Run: headless pygame with SDL's dummy video driver; simulated clock (each Clock.tick advances the game by its frame time, no real sleeping); random seed 0; keys injected as events and as key.get_pressed() state; no mouse input.
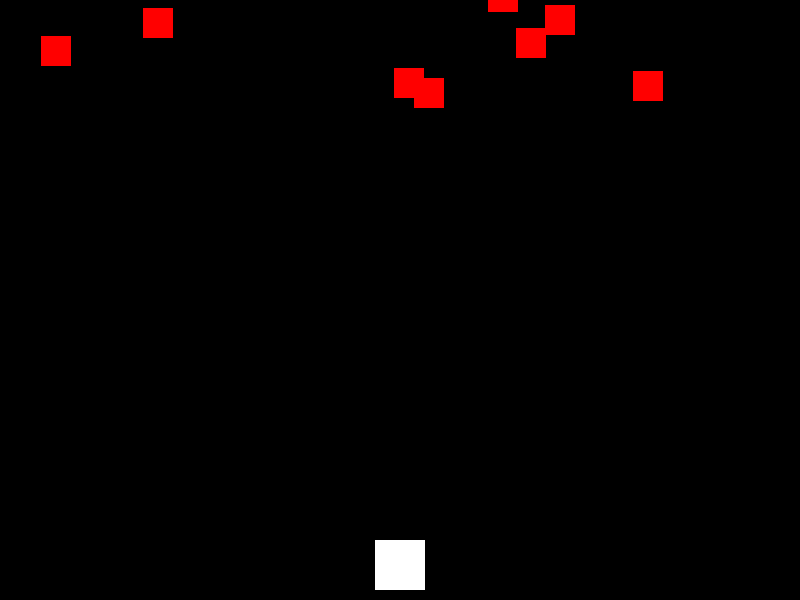
Frame 1 of 4 · flips 1–60 · no input
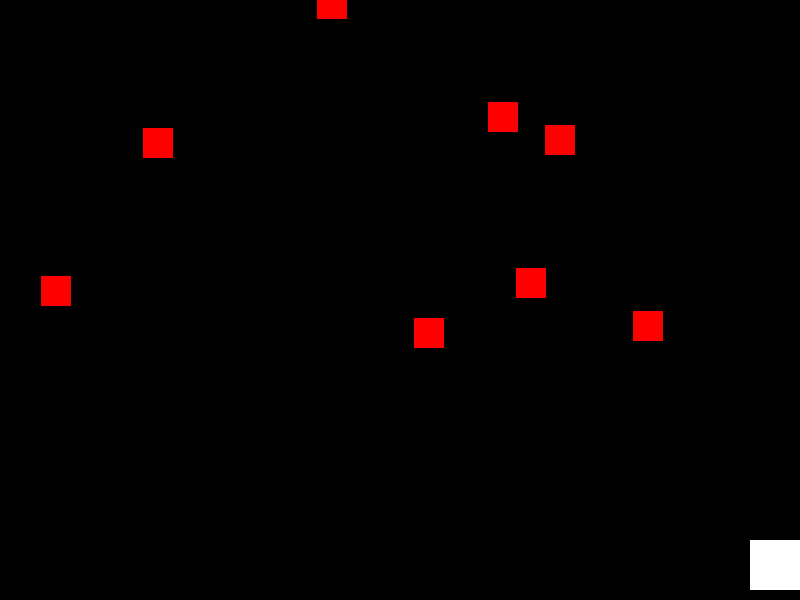
Frame 2 of 4 · flips 61–180 · tapped SPACE, RETURN · held RIGHT (→), D
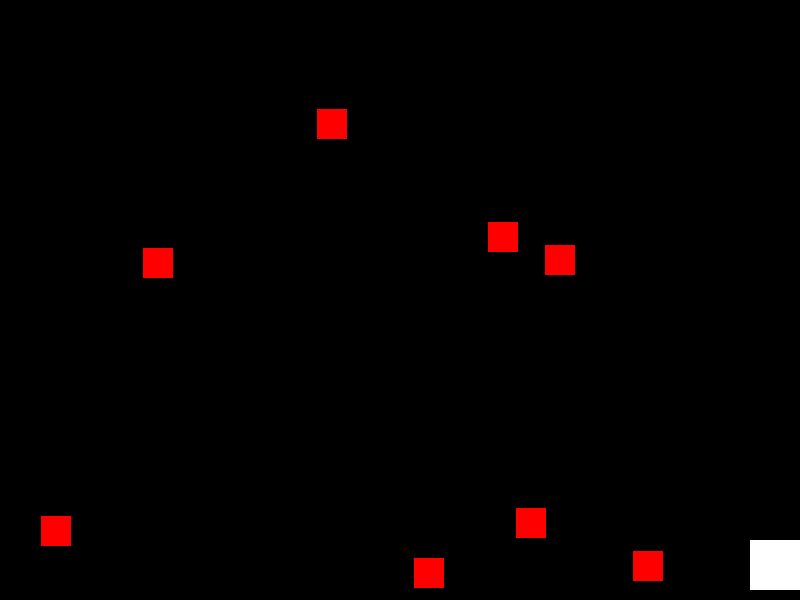
Frame 3 of 4 · flips 181–300 · held DOWN (↓), S
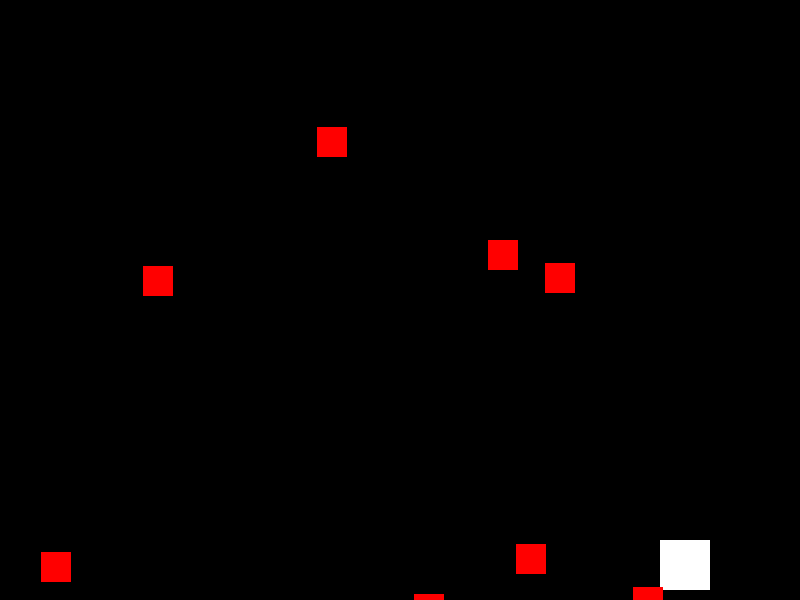
Frame 4 of 4 · flips 301–420 · held LEFT (←), A, UP (↑), W

The pygame program that drew these frames:

import pygame
import random

pygame.init()

WHITE = (255, 255, 255)
RED = (255, 0, 0)


WIDTH = 800
HEIGHT = 600
screen = pygame.display.set_mode((WIDTH, HEIGHT))
pygame.display.set_caption("射击游戏")


class Player(pygame.sprite.Sprite):
    def __init__(self):
        super().__init__()
        self.image = pygame.Surface((50, 50))
        self.image.fill(WHITE)
        self.rect = self.image.get_rect()
        self.rect.centerx = WIDTH // 2
        self.rect.bottom = HEIGHT - 10
        self.speedx = 0

    def update(self):
        self.speedx = 0
        keystate = pygame.key.get_pressed()
        if keystate[pygame.K_LEFT]:
            self.speedx = -5
        if keystate[pygame.K_RIGHT]:
            self.speedx = 5
        self.rect.x += self.speedx
        if self.rect.right > WIDTH:
            self.rect.right = WIDTH
        if self.rect.left < 0:
            self.rect.left = 0

    def shoot(self):
        bullet = Bullet(self.rect.centerx, self.rect.top)
        all_sprites.add(bullet)
        bullets.add(bullet)

class Enemy(pygame.sprite.Sprite):
    def __init__(self):
        super().__init__()
        self.image = pygame.Surface((30, 30))
        self.image.fill(RED)
        self.rect = self.image.get_rect()
        self.rect.x = random.randrange(WIDTH - self.rect.width)
        self.rect.y = random.randrange(-100, -40)
        self.speedy = random.randrange(1, 3)

    def update(self):
        self.rect.y += self.speedy
        if self.rect.top > HEIGHT + 10:
            self.rect.x = random.randrange(WIDTH - self.rect.width)
            self.rect.y = random.randrange(-100, -40)
            self.speedy = random.randrange(1, 3)

class Bullet(pygame.sprite.Sprite):
    def __init__(self, x, y):
        super().__init__()
        self.image = pygame.Surface((5, 10))
        self.image.fill(WHITE)
        self.rect = self.image.get_rect()
        self.rect.centerx = x
        self.rect.bottom = y
        self.speedy = -10

    def update(self):
        self.rect.y += self.speedy
        if self.rect.bottom < 0:
            self.kill()

all_sprites = pygame.sprite.Group()
enemies = pygame.sprite.Group()
bullets = pygame.sprite.Group()

player = Player()
all_sprites.add(player)

for i in range(8):
    enemy = Enemy()
    all_sprites.add(enemy)
    enemies.add(enemy)

# 游戏主循环
clock = pygame.time.Clock()
running = True
while running:
    clock.tick(60)

    for event in pygame.event.get():
        if event.type == pygame.QUIT:
            running = False
        elif event.type == pygame.KEYDOWN:
            if event.key == pygame.K_SPACE:
                player.shoot()
    all_sprites.update()

    hits = pygame.sprite.groupcollide(enemies, bullets, True, True)
    for hit in hits:
        enemy = Enemy()
        all_sprites.add(enemy)
        enemies.add(enemy)

    hits = pygame.sprite.spritecollide(player, enemies, False)
    if hits:
        running = False

    screen.fill((0, 0, 0))
    all_sprites.draw(screen)

    pygame.display.flip()

pygame.quit()
